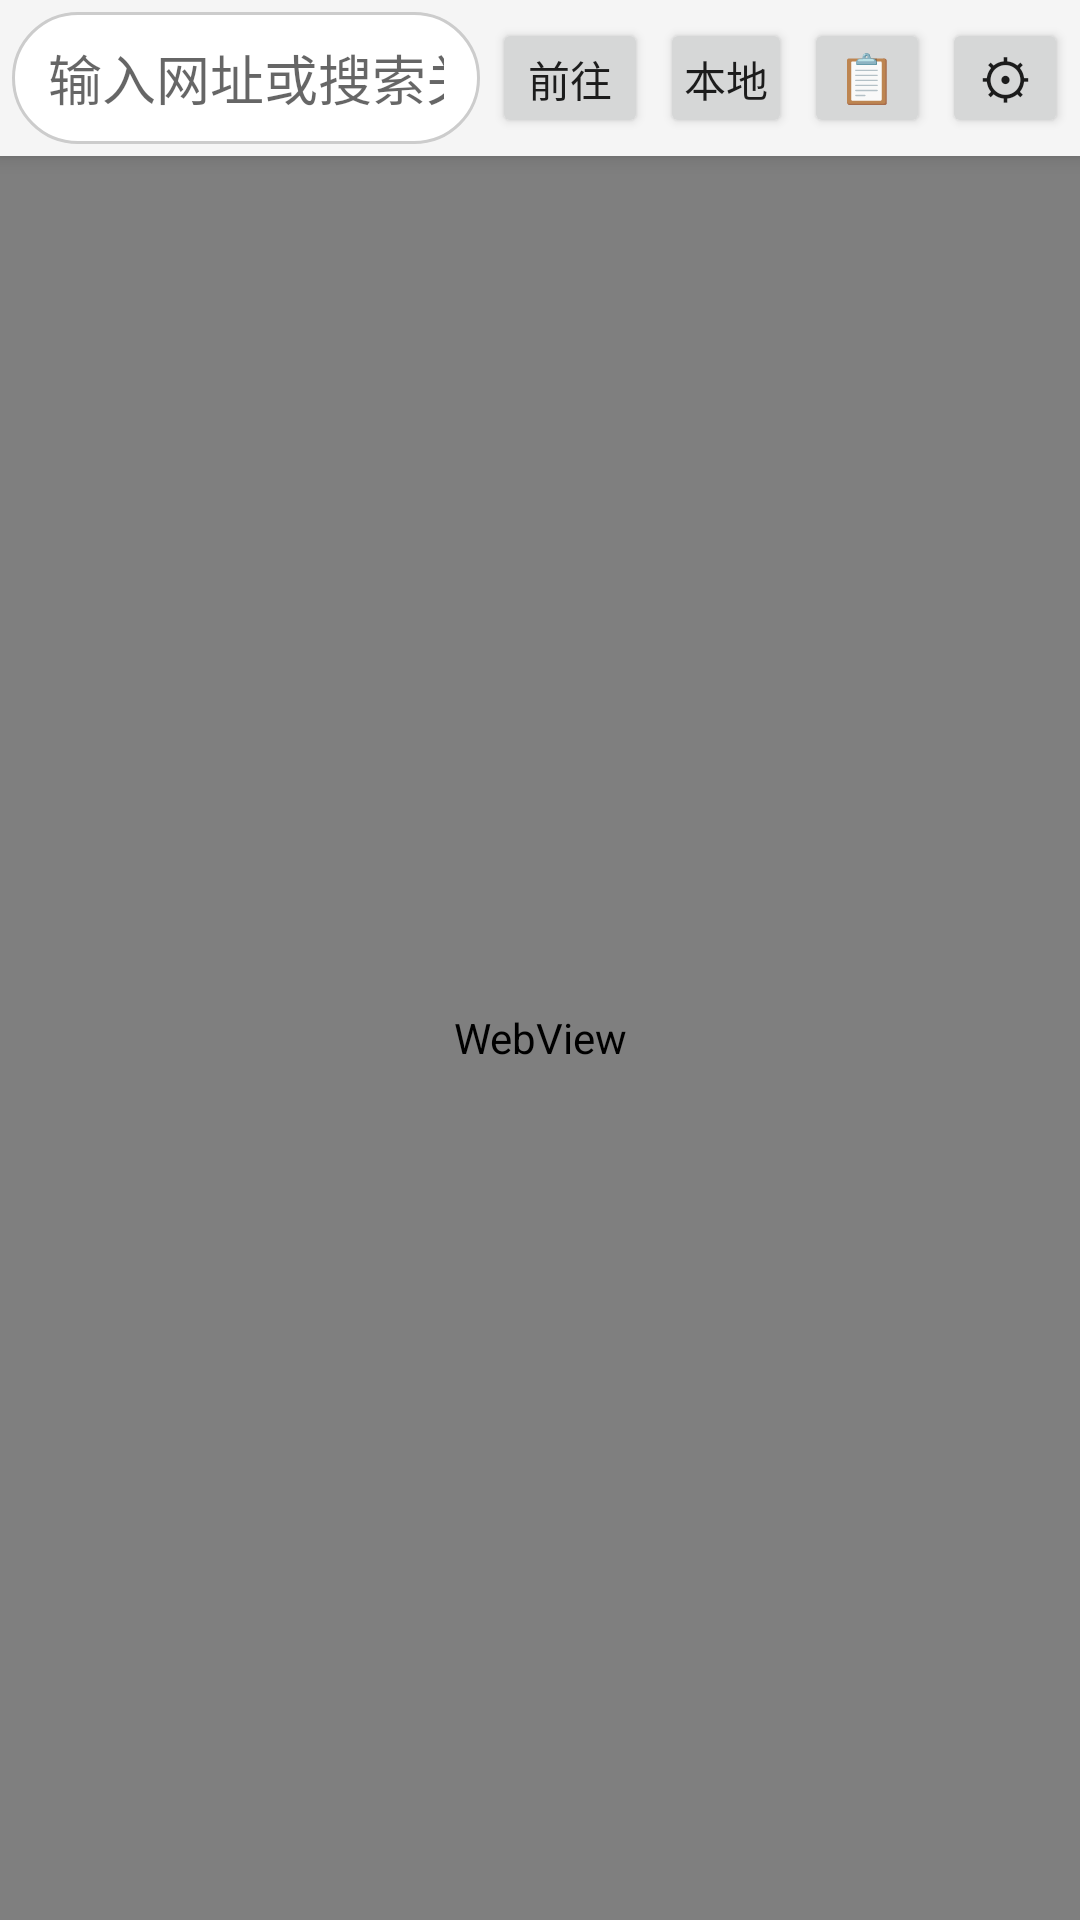

Layout XML and referenced resources for this Android screen:
<!-- AndroidManifest.xml: application theme Theme.WebBrowserApp -->
<!-- res/layout/activity_main.xml -->
<?xml version="1.0" encoding="utf-8"?>
<LinearLayout xmlns:android="http://schemas.android.com/apk/res/android"
    android:layout_width="match_parent"
    android:layout_height="match_parent"
    android:orientation="vertical">

    
    <LinearLayout
        android:id="@+id/toolbar"
        android:layout_width="match_parent"
        android:layout_height="wrap_content"
        android:orientation="horizontal"
        android:gravity="center_vertical"
        android:padding="4dp"
        android:background="#F5F5F5"
        android:elevation="4dp">

        <EditText
            android:id="@+id/url_input"
            android:layout_width="0dp"
            android:layout_height="44dp"
            android:layout_weight="1"
            android:hint="@string/url_hint"
            android:inputType="textUri"
            android:singleLine="true"
            android:paddingStart="12dp"
            android:paddingEnd="12dp"
            android:background="@drawable/url_input_bg"
            android:layout_marginEnd="4dp" />

        <Button
            android:id="@+id/btn_go"
            android:layout_width="wrap_content"
            android:layout_height="40dp"
            android:text="@string/go"
            android:minWidth="0dp"
            android:paddingStart="12dp"
            android:paddingEnd="12dp"
            android:textSize="14sp" />

        <Button
            android:id="@+id/btn_local"
            android:layout_width="wrap_content"
            android:layout_height="40dp"
            android:text="@string/local"
            android:minWidth="0dp"
            android:paddingStart="8dp"
            android:paddingEnd="8dp"
            android:textSize="14sp"
            android:layout_marginStart="4dp" />

        <Button
            android:id="@+id/btn_history"
            android:layout_width="42dp"
            android:layout_height="40dp"
            android:text="📋"
            android:minWidth="0dp"
            android:padding="0dp"
            android:textSize="16sp"
            android:layout_marginStart="4dp" />

        <Button
            android:id="@+id/btn_settings"
            android:layout_width="42dp"
            android:layout_height="40dp"
            android:text="@string/settings_icon"
            android:minWidth="0dp"
            android:padding="0dp"
            android:textSize="18sp"
            android:layout_marginStart="4dp" />
    </LinearLayout>

    
    <ProgressBar
        android:id="@+id/progress_bar"
        style="?android:attr/progressBarStyleHorizontal"
        android:layout_width="match_parent"
        android:layout_height="3dp"
        android:max="100"
        android:visibility="gone"
        android:progressTint="#2196F3" />

    
    <WebView
        android:id="@+id/webview"
        android:layout_width="match_parent"
        android:layout_height="match_parent" />

</LinearLayout>
<!-- resources referenced by this layout -->
<resources>
  <!-- drawable url_input_bg (drawable) -->
  <?xml version="1.0" encoding="utf-8"?>
  <shape xmlns:android="http://schemas.android.com/apk/res/android"
      android:shape="rectangle">
      <solid android:color="#FFFFFF" />
      <corners android:radius="22dp" />
      <stroke
          android:width="1dp"
          android:color="#CCCCCC" />
  </shape>
  <string name="go">前往</string>
  <string name="local">本地</string>
  <string name="settings_icon">⚙</string>
  <string name="url_hint">输入网址或搜索关键词…</string>
  <style name="Theme.WebBrowserApp" parent="Theme.MaterialComponents.DayNight.NoActionBar">
          <item name="colorPrimary">@color/primary</item>
          <item name="colorPrimaryDark">@color/primary_dark</item>
          <item name="colorAccent">@color/accent</item>
          <item name="android:statusBarColor">@color/primary_dark</item>
      </style>
  <color name="primary">#1976D2</color>
  <color name="primary_dark">#1565C0</color>
  <color name="accent">#2196F3</color>
</resources>
